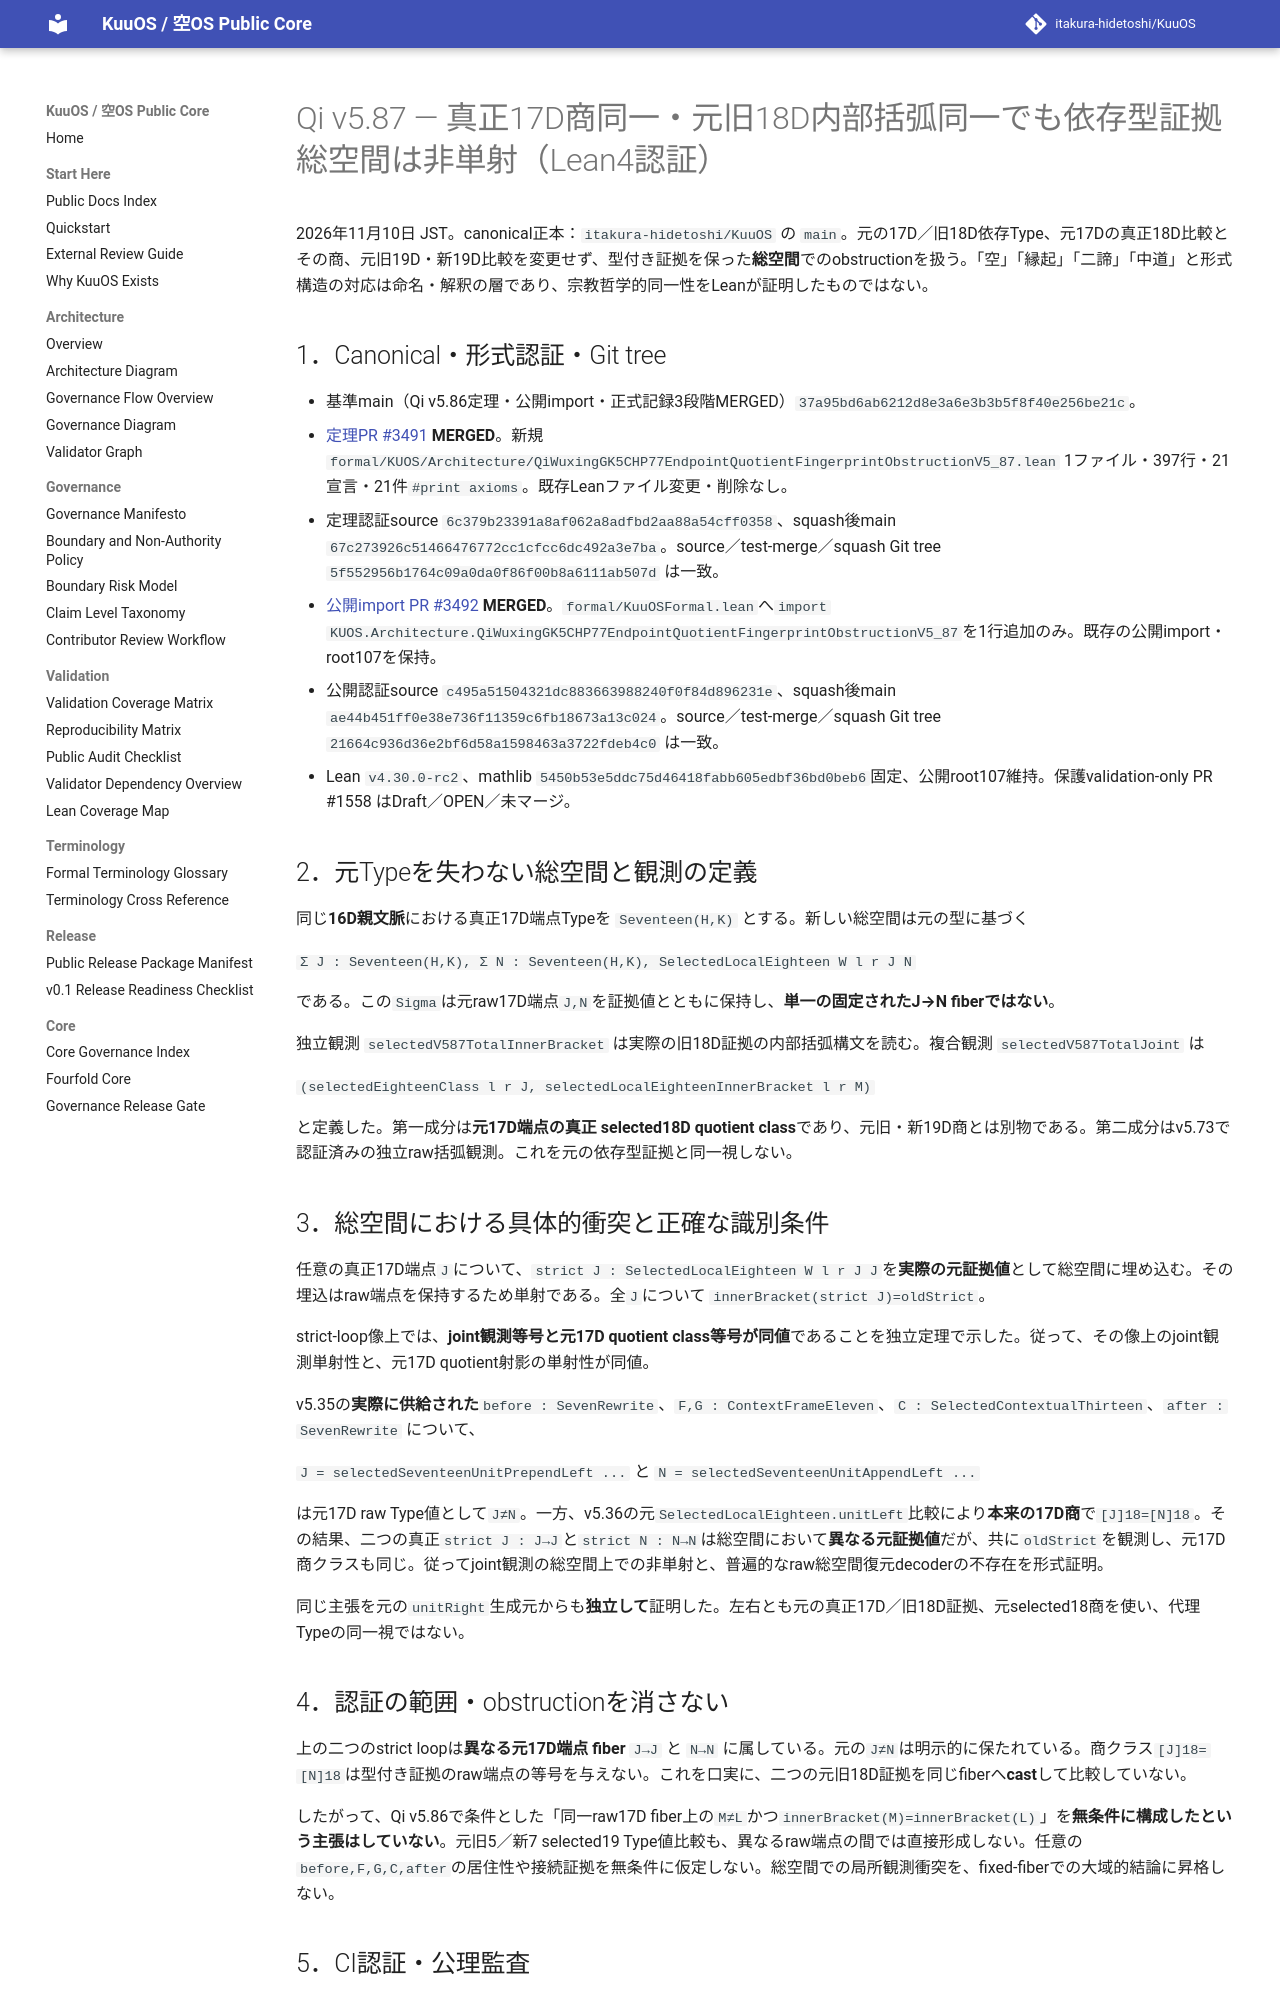

repository: itakura-hidetoshi/KuuOS · page: formal/Qi-v5_87-endpoint-quotient-fingerprint-obstruction-verified-20261110/index.html · generator: mkdocs

# Qi v5.87 — 真正17D商同一・元旧18D内部括弧同一でも依存型証拠総空間は非単射（Lean4認証）

2026年11月10日 JST。canonical正本：`itakura-hidetoshi/KuuOS` の `main`。元の17D／旧18D依存Type、元17Dの真正18D比較とその商、元旧19D・新19D比較を変更せず、型付き証拠を保った**総空間**でのobstructionを扱う。「空」「縁起」「二諦」「中道」と形式構造の対応は命名・解釈の層であり、宗教哲学的同一性をLeanが証明したものではない。

## 1．Canonical・形式認証・Git tree

- 基準main（Qi v5.86定理・公開import・正式記録3段階MERGED）`37a95bd6ab6212d8e3a6e3b3b5f8f40e256be21c`。
- [定理PR #3491](https://github.com/itakura-hidetoshi/KuuOS/pull/3491) **MERGED**。新規 `formal/KUOS/Architecture/QiWuxingGK5CHP77EndpointQuotientFingerprintObstructionV5_87.lean` 1ファイル・397行・21宣言・21件`#print axioms`。既存Leanファイル変更・削除なし。
- 定理認証source `6c379b23391a8af062a8adfbd2aa88a54cff0358`、squash後main `67c273926c51466476772cc1cfcc6dc492a3e7ba`。source／test-merge／squash Git tree `5f552956b1764c09a0da0f86f00b8a6111ab507d` は一致。
- [公開import PR #3492](https://github.com/itakura-hidetoshi/KuuOS/pull/3492) **MERGED**。`formal/KuuOSFormal.lean`へ`import KUOS.Architecture.QiWuxingGK5CHP77EndpointQuotientFingerprintObstructionV5_87`を1行追加のみ。既存の公開import・root107を保持。
- 公開認証source `c495a51504321dc883663988240f0f84d896231e`、squash後main `ae44b451ff0e38e736f11359c6fb18673a13c024`。source／test-merge／squash Git tree `21664c936d36e2bf6d58a1598463a3722fdeb4c0` は一致。
- Lean `v4.30.0-rc2`、mathlib `5450b53e5ddc75d46418fabb605edbf36bd0beb6`固定、公開root107維持。保護validation-only PR #1558 はDraft／OPEN／未マージ。

## 2．元Typeを失わない総空間と観測の定義

同じ**16D親文脈**における真正17D端点Typeを `Seventeen(H,K)` とする。新しい総空間は元の型に基づく

`Σ J : Seventeen(H,K), Σ N : Seventeen(H,K), SelectedLocalEighteen W l r J N`

である。この`Sigma`は元raw17D端点`J,N`を証拠値とともに保持し、**単一の固定されたJ→N fiberではない**。

独立観測 `selectedV587TotalInnerBracket` は実際の旧18D証拠の内部括弧構文を読む。複合観測 `selectedV587TotalJoint` は

`(selectedEighteenClass l r J, selectedLocalEighteenInnerBracket l r M)`

と定義した。第一成分は**元17D端点の真正 selected18D quotient class**であり、元旧・新19D商とは別物である。第二成分はv5.73で認証済みの独立raw括弧観測。これを元の依存型証拠と同一視しない。

## 3．総空間における具体的衝突と正確な識別条件

任意の真正17D端点`J`について、`strict J : SelectedLocalEighteen W l r J J`を**実際の元証拠値**として総空間に埋め込む。その埋込はraw端点を保持するため単射である。全`J`について `innerBracket(strict J)=oldStrict`。

strict-loop像上では、**joint観測等号と元17D quotient class等号が同値**であることを独立定理で示した。従って、その像上のjoint観測単射性と、元17D quotient射影の単射性が同値。

v5.35の**実際に供給された**`before : SevenRewrite`、`F,G : ContextFrameEleven`、`C : SelectedContextualThirteen`、`after : SevenRewrite` について、

`J = selectedSeventeenUnitPrependLeft ...` と `N = selectedSeventeenUnitAppendLeft ...`

は元17D raw Type値として`J≠N`。一方、v5.36の元`SelectedLocalEighteen.unitLeft`比較により**本来の17D商**で`[J]18=[N]18`。その結果、二つの真正`strict J : J→J`と`strict N : N→N`は総空間において**異なる元証拠値**だが、共に`oldStrict`を観測し、元17D商クラスも同じ。従ってjoint観測の総空間上での非単射と、普遍的なraw総空間復元decoderの不存在を形式証明。

同じ主張を元の`unitRight`生成元からも**独立して**証明した。左右とも元の真正17D／旧18D証拠、元selected18商を使い、代理Typeの同一視ではない。

## 4．認証の範囲・obstructionを消さない

上の二つのstrict loopは**異なる元17D端点 fiber** `J→J` と `N→N` に属している。元の`J≠N`は明示的に保たれている。商クラス`[J]18=[N]18`は型付き証拠のraw端点の等号を与えない。これを口実に、二つの元旧18D証拠を同じfiberへ**cast**して比較していない。

したがって、Qi v5.86で条件とした「同一raw17D fiber上の`M≠L`かつ`innerBracket(M)=innerBracket(L)`」を**無条件に構成したという主張はしていない**。元旧5／新7 selected19 Type値比較も、異なるraw端点の間では直接形成しない。任意の`before,F,G,C,after`の居住性や接続証拠を無条件に仮定しない。総空間での局所観測衝突を、fixed-fiberでの大域的結論に昇格しない。
